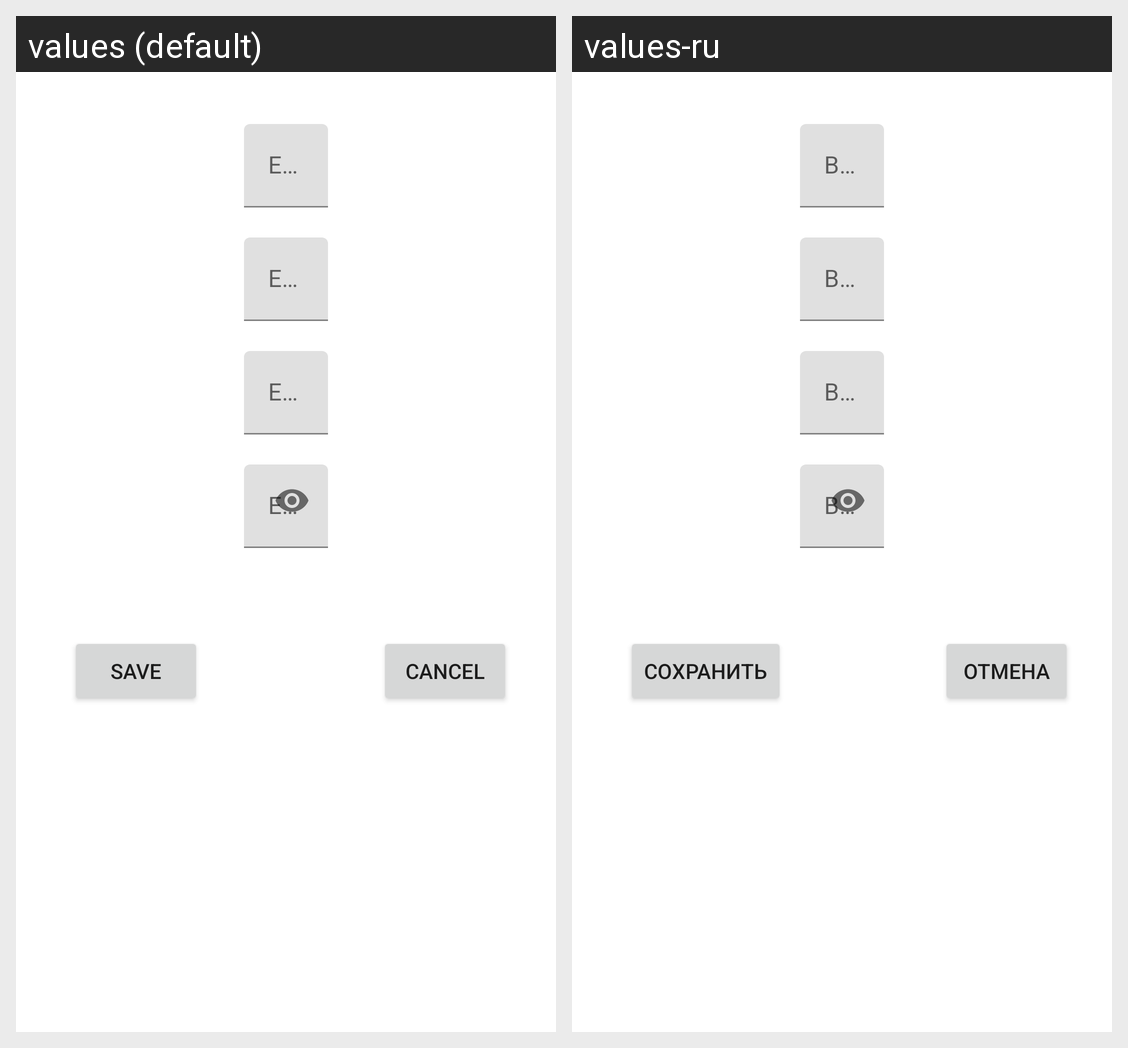

The same Android screen rendered under two of its app's locales, left to right. List the strings drawn on it with the default value and each locale's translation.
Android screen res/layout/activity_edit_vault_entry.xml rendered under 2 locales, left to right: values (default), values-ru. Device: Nexus 5 (rendered at 1080×1920; each locale shown at half size, 540×960, under a caption strip naming it); theme Theme.LoginSesame.
Strings drawn on this screen, with the default value and each locale's value (text and hints the layout hard-codes, and strings that could not be matched under every locale, appear in the picture but are not listed):

vault_save
  values: Save
  values-ru: Сохранить

btn_cancel
  values: Cancel
  values-ru: отмена
